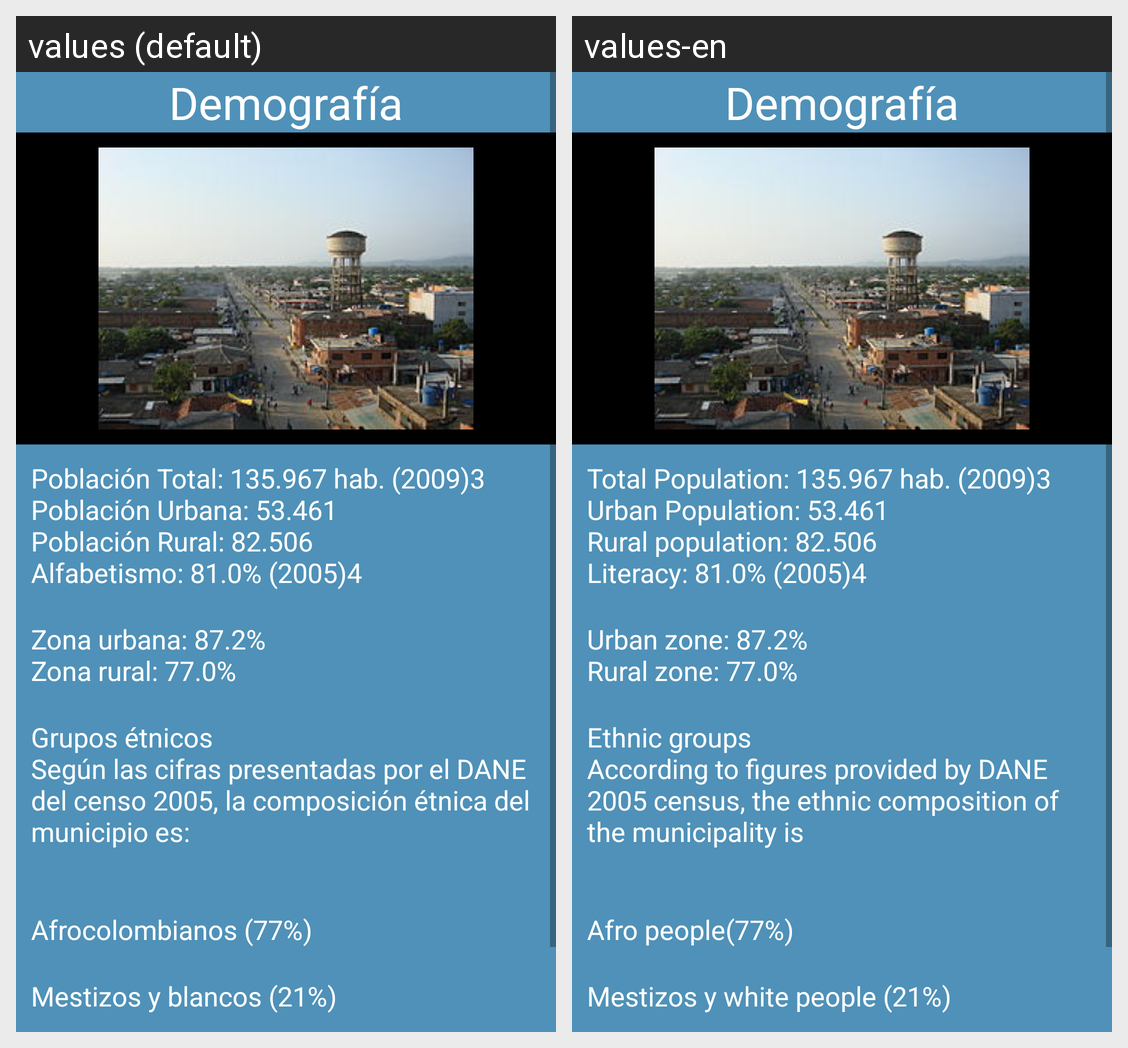

This grid shows one Android layout under two languages. Give, for every string resource on the screen, its name, the default text and each shown locale's text.
Android screen res/layout/activity_demografia.xml rendered under 2 locales, left to right: values (default), values-en. Device: Nexus 5 (rendered at 1080×1920; each locale shown at half size, 540×960, under a caption strip naming it); theme AppTheme.
Strings drawn on this screen, with the default value and each locale's value (text and hints the layout hard-codes, and strings that could not be matched under every locale, appear in the picture but are not listed):

demotit
  values: Demografía
  values-en: Demografía

demotext
  values: Población Total: 135.967 hab. (2009)3 
      Población Urbana: 53.461 
      Población Rural: 82.506 
      Alfabetismo: 81.0% (2005)4
  values-en: Total Population: 135.967 hab. (2009)3 
      Urban Population: 53.461 
      Rural population: 82.506 
      Literacy: 81.0% (2005)4

demo1text
  values: Zona urbana: 87.2%
      Zona rural: 77.0%
  values-en: Urban zone: 87.2%
      Rural zone: 77.0%

demo2text
  values: Grupos étnicos
      Según las cifras presentadas por el DANE del censo 2005, la composición étnica del municipio es: 
      
  values-en: Ethnic groups
      According to figures provided by DANE 2005 census, the ethnic composition of the municipality is
      

demo3text
  values: Afrocolombianos (77%)
  values-en: Afro people(77%)

demo4text
  values: Mestizos y blancos (21%)
  values-en: Mestizos y white people (21%)
